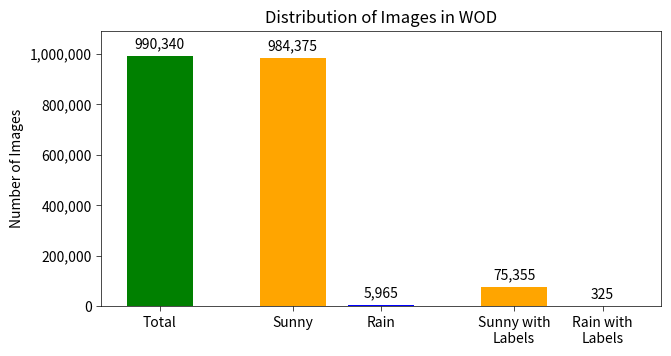

Write the Python code that produced this figure. (Note: this script raises an exception after producing the figure.)
import matplotlib.pyplot as plt
import numpy as np
import matplotlib.ticker as ticker
from matplotlib.ticker import MultipleLocator

def create_waymo_images_distribution_plot():
    # Data
    categories = ["Total", "Sunny", "Rain", "Sunny with\nLabels", "Rain with\nLabels"]
    values = [990340, 984375, 5965, 75355, 325]

    assert(values[0] == values[1] + values[2])

    # Define bar positions (reduce spacing between groups)
    x = np.array([0, 0.3, 0.5, 0.8, 1.0])  # Tighter grouping

    # Create the plot
    fig, ax = plt.subplots(figsize=(8, 5))  # Compact figure
    ax.bar(x, values, width=0.15, color=['green', 'orange', 'blue', 'orange', 'navy'])

    # Labels and title
    ax.set_xticks(x)
    ax.set_xticklabels(categories) # ,rotation=90
    ax.yaxis.set_major_formatter(ticker.StrMethodFormatter("{x:,.0f}"))
    ax.set_ylabel("Number of Images")
    ax.set_title("Distribution of Images in WOD")
    ax.set_ylim(0, max(values) * 1.1)

    # Show values on bars
    for i, v in enumerate(values):
        ax.text(x[i], v + 30000, f"{v:,}", ha='center', fontsize=10)

    # Adjust y-axis ticks for better spacing
    ax.yaxis.set_major_locator(MultipleLocator(200000))

    # Reduce thickness of all lines
    ax.spines["top"].set_linewidth(0.5)
    ax.spines["right"].set_linewidth(0.5)
    ax.spines["left"].set_linewidth(0.5)
    ax.spines["bottom"].set_linewidth(0.5)
    ax.tick_params(width=0.5)  # Thinner tick marks

    # Adjust margins to ensure everything fits well
    plt.subplots_adjust(left=0.15, right=0.85, bottom=0.3, top=0.85)

    # Save the plot
    plt.savefig("imgs/data_distribution_plots/waymo_data_distribution_images.png", bbox_inches='tight', dpi=300)

def create_waymo_point_clouds_distribution_plot():
    # Data
    categories = ["Total", "Sunny", "Rain", "Sunny with\nLabels", "Rain with\nLabels"]
    values = [989936, 983971, 5965, 29517, 150]

    assert(values[0] == values[1] + values[2])


    # Define bar positions (reduce spacing between groups)
    x = np.array([0, 0.3, 0.5, 0.8, 1.0])  # Tighter grouping

    # Create the plot
    fig, ax = plt.subplots(figsize=(8, 5))  # Compact figure
    ax.bar(x, values, width=0.15, color=['green', 'orange', 'blue', 'orange', 'navy'])

    # Labels and title
    ax.set_xticks(x)
    ax.set_xticklabels(categories)
    ax.yaxis.set_major_formatter(ticker.StrMethodFormatter("{x:,.0f}"))
    ax.set_ylabel("Number of Point Clouds")
    ax.set_title("Distribution of Point Clouds in WOD")
    ax.set_ylim(0, max(values) * 1.1)

    # Show values on bars
    for i, v in enumerate(values):
        ax.text(x[i], v + 30000, f"{v:,}", ha='center', fontsize=10)

    # Adjust y-axis ticks for better spacing
    ax.yaxis.set_major_locator(MultipleLocator(200000))

    # Reduce thickness of all lines
    ax.spines["top"].set_linewidth(0.5)
    ax.spines["right"].set_linewidth(0.5)
    ax.spines["left"].set_linewidth(0.5)
    ax.spines["bottom"].set_linewidth(0.5)
    ax.tick_params(width=0.5)  # Thinner tick marks

    # Adjust margins to ensure everything fits well
    plt.subplots_adjust(left=0.15, right=0.85, bottom=0.3, top=0.85)

    # Save the plot
    plt.savefig("imgs/data_distribution_plots/waymo_data_distribution_point_clouds.png", bbox_inches='tight', dpi=300)


def create_label_histogram_plot(amt_instances_per_class: list[int], weather_condition: str):
    # Data: The amount of instances in each class

    # Class names
    class_names = [
        'void', 'terrain', 'vegetation', 'lane marking', 'animal', 'bird', 'dynamic', 'ground', 
        'static', 'person', 'rider', 'pole', 'road', 'sidewalk', 'sky', 'building', 'fence', 
        'wall', 'traffic light', 'traffic sign', 'bicycle', 'bus', 'car', 'ego vehicle', 
        'motorcycle', 'truck', 'vehicle'
    ]

    assert(len(amt_instances_per_class) == len(class_names))

    # Plotting the histogram
    plt.figure(figsize=(6, 7))
    plt.barh(class_names, amt_instances_per_class, color='blue')

    # Set y-axis to logarithmic scale with a minimum value close to 0
    plt.xscale('log')

    # Adding labels and title
    plt.ylabel('Class Names')
    plt.xlabel('Amount of Instances (Log Scale)')
    plt.title(f'Validation Set Label Distribution in {weather_condition} Weather Conditions')

    # Displaying the plot
    plt.tight_layout()

    plt.savefig(f"imgs/data_distribution_plots/label_histogram_{weather_condition.lower()}_val_set.png", bbox_inches='tight', dpi=300)


def weather_conditions_in_splits_distribution_plot():
    # Data
    categories = ["Training", "Validation", "Test"]
    subcategories = ["Sunny", "Rain"]
    values = [52740, 230, 15060, 65, 7530, 30]

    # Define bar positions
    x = np.array([0, 0.2, 0.5, 0.7, 1.0, 1.2]) 

    # Create the plot
    fig, ax = plt.subplots(figsize=(8, 5))  # Compact figure
    ax.bar(x, values, width=0.15, color=['orange', 'blue', 'orange', 'blue', 'orange', 'blue'])

    # Labels and title
    ax.yaxis.set_major_formatter(ticker.StrMethodFormatter("{x:,.0f}"))
    ax.set_ylabel("Amount of Elements")
    ax.set_title("Distribution of Weather Conditions among Dataset Splits")
    ax.set_ylim(0, max(values) * 1.13)

    bar_label_vertical_distance = 2_000

    # Show values on bars
    for i, val in enumerate(values):
        ax.text(x[i], val + bar_label_vertical_distance, f"{val:,}", ha='center', fontsize=10)
    
    # Set x-axis labels for individual bars
    ax.set_xticks(x)
    x_labels = subcategories * len(categories)
    ax.set_xticklabels(x_labels, rotation=0)
    
    # Add grouped labels below x-axis labels
    group_x_positions = [(x[i] + x[i+1]) / 2 for i in range(0, len(x), 2)]
    #ax.set_xticks(list(x) + group_x_positions)
    #ax.set_xticklabels(x_labels)
    
    for i, label in enumerate(categories):
        ax.text(group_x_positions[i], -max(values) * 0.2, label, ha='center')
    
    # Reduce thickness of all lines
    ax.spines["top"].set_linewidth(0.5)
    ax.spines["right"].set_linewidth(0.5)
    ax.spines["left"].set_linewidth(0.5)
    ax.spines["bottom"].set_linewidth(0.5)
    ax.tick_params(width=0.5)  # Thinner tick marks

    # Adjust margins to ensure everything fits well
    plt.subplots_adjust(left=0.15, right=0.85, bottom=0.35, top=0.85)

    # Save the plot
    plt.savefig("imgs/data_distribution_plots/weather_conditions_among_dataset_splits.png", bbox_inches='tight', dpi=300)
    plt.show()

if __name__ == "__main__":
    create_waymo_images_distribution_plot()
    create_waymo_point_clouds_distribution_plot()
    """
    amt_instances_per_class_rain = [
        10950918, 0, 57868792, 7239604, 0, 948, 810007, 62050014, 104316999, 3012,
        131, 2212550, 179896348, 6404749, 203176894, 34706167, 0, 0, 69423, 490195,
        0, 1327672, 9333757, 108071, 0, 19025945, 385404]
    amt_instances_per_class_sun = [1111850103, 0, 31377100173, 1726251821,     1822698,      856398,
        601506926,  9666761923,  8583761190,   884195669,    42712861,  1534734284,
        28946861069, 10128116419, 19000459793, 34152743782,           0,           0,
        186467150,   540897836,    26805975,   718119579, 11852038228,    21285689,
        32634127,   915882531,   336761616]
    amt_instances_per_class_rain_val_set = [2243204, 0, 21095491, 1488030, 0, 0, 2099, 17181775, 18204670, 0, 0, 581121, 29529947, 844114, 40045962, 5318218, 0, 0, 10020, 87449, 0, 0, 3356570, 67326, 0, 19252, 272]
    create_label_histogram_plot(amt_instances_per_class_rain_val_set, "Rainy")
    #weather_conditions_in_splits_distribution_plot()"
    """